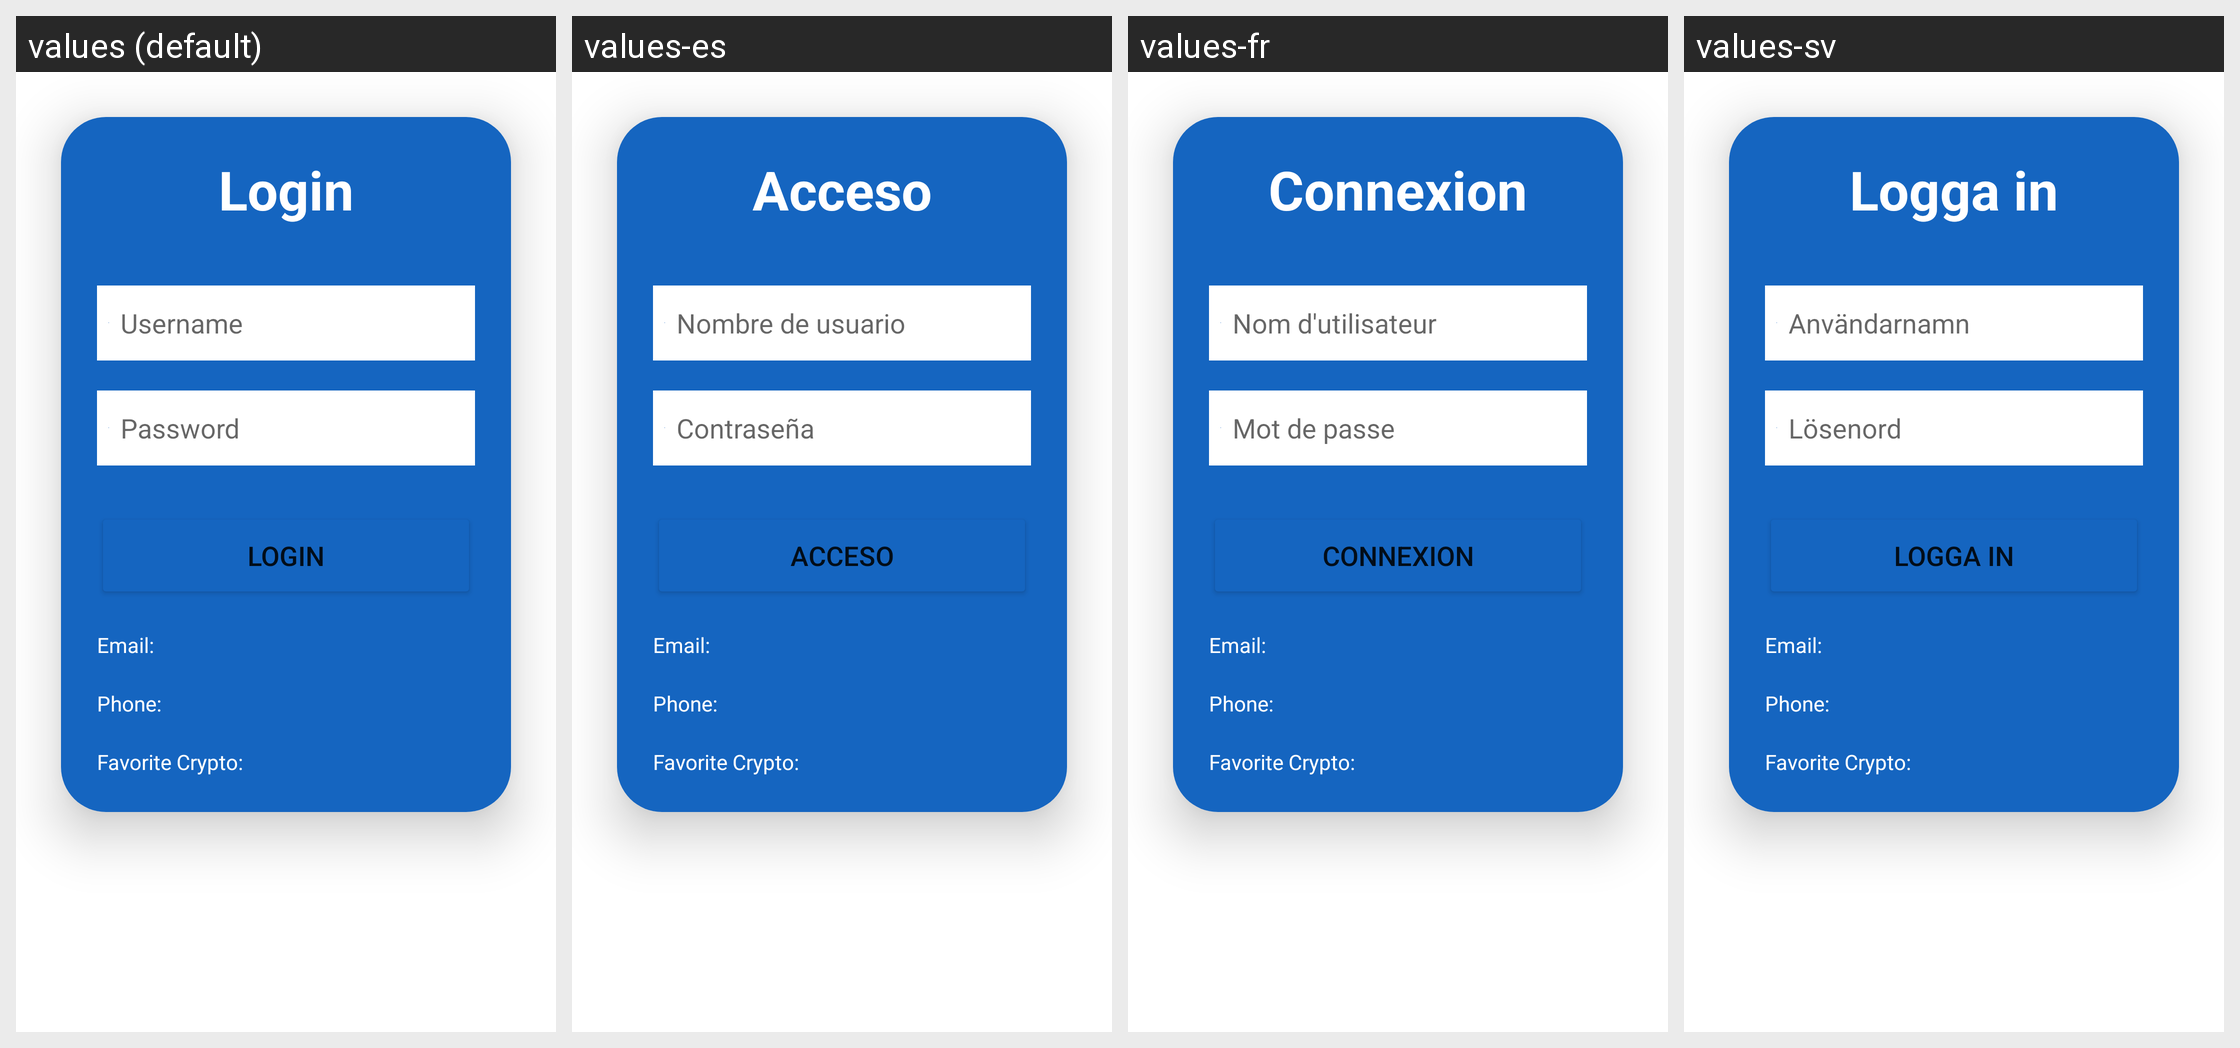

Here is an Android app screen in its default locale and in the app's own translations. Write out the translated-string differences for the strings that appear on this screen.
Android screen res/layout/fragment_settings.xml rendered under 4 locales, left to right: values (default), values-es, values-fr, values-sv. Device: Nexus 5 (rendered at 1080×1920; each locale shown at half size, 540×960, under a caption strip naming it); theme Theme.FinalProject411.
Strings drawn on this screen, with the default value and each locale's value (text and hints the layout hard-codes, and strings that could not be matched under every locale, appear in the picture but are not listed):

login
  values: Login
  values-es: Acceso
  values-fr: Connexion
  values-sv: Logga in

username
  values: Username
  values-es: Nombre de usuario
  values-fr: Nom d'utilisateur
  values-sv: Användarnamn

password
  values: Password
  values-es: Contraseña
  values-fr: Mot de passe
  values-sv: Lösenord

login_button
  values: Login
  values-es: Acceso
  values-fr: Connexion
  values-sv: Logga in
